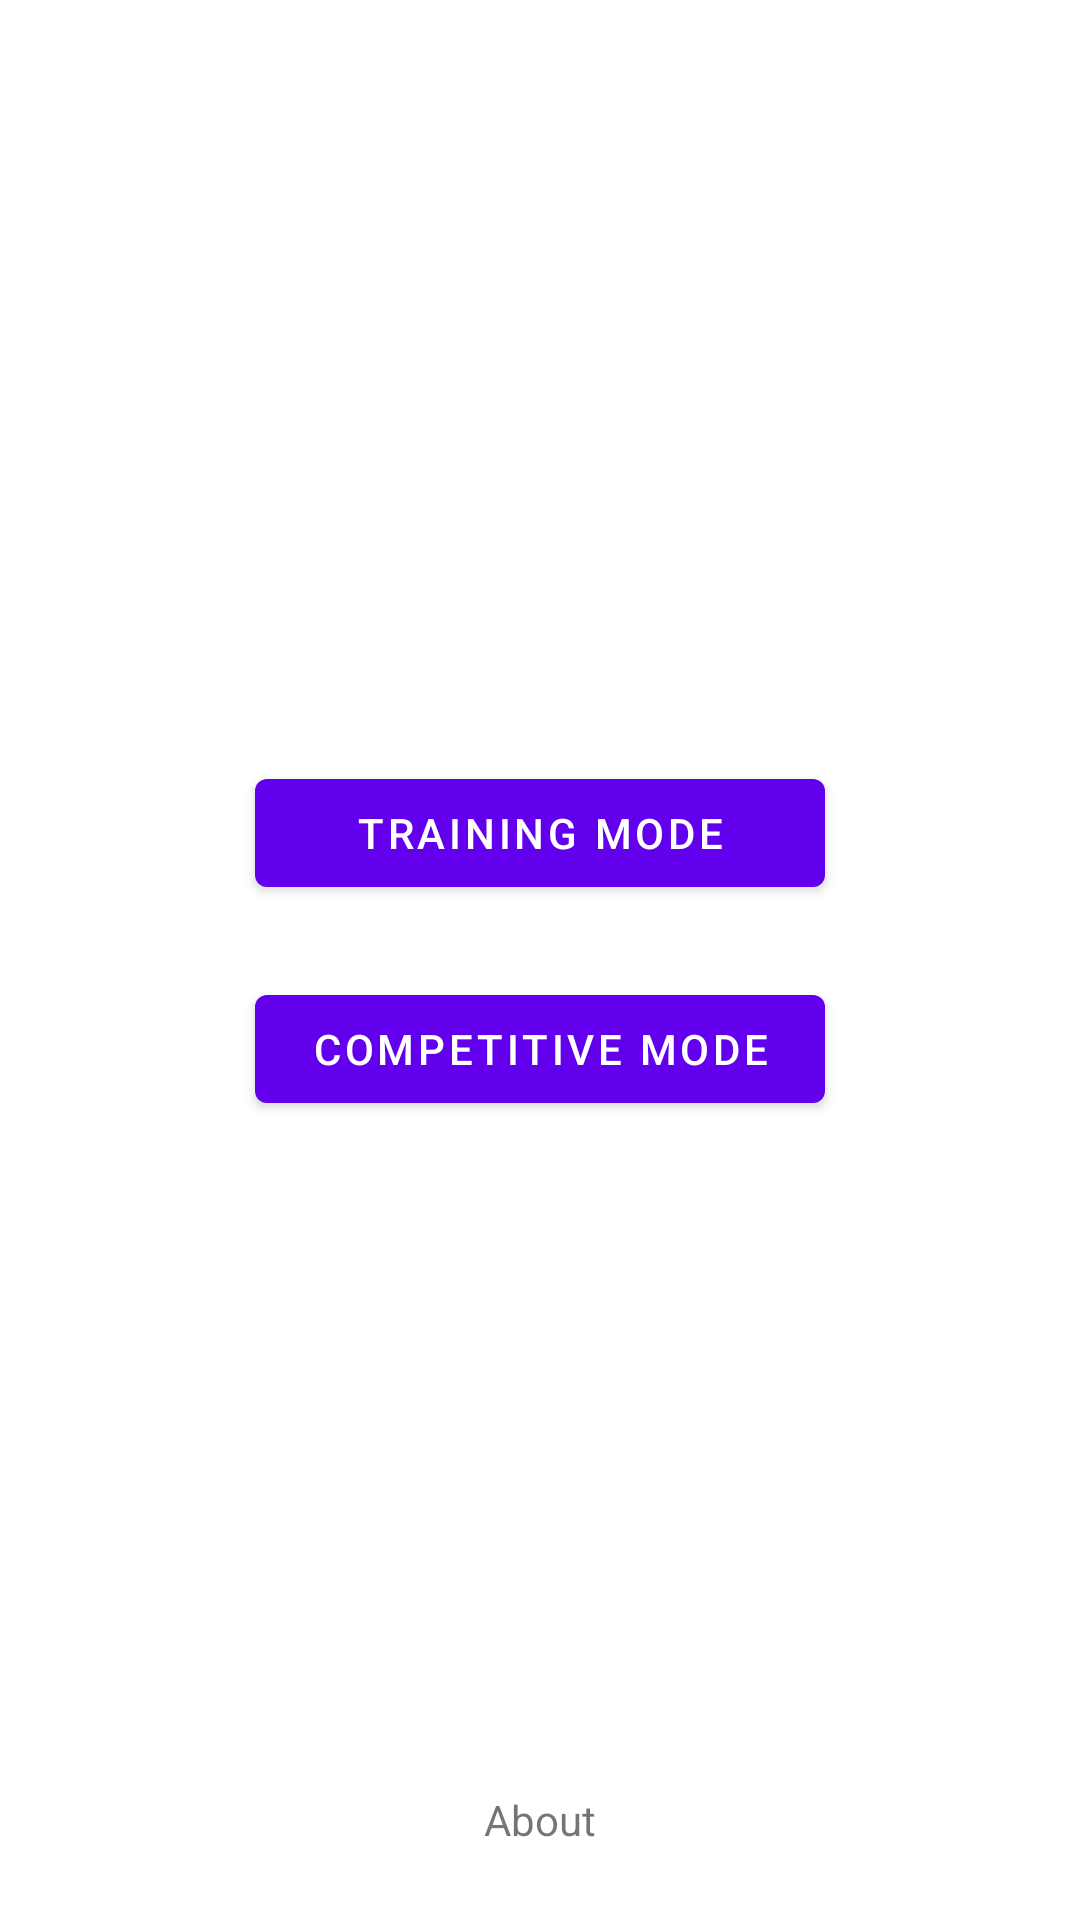

Write the Android layout XML for this screen, with the resource values it uses.
<!-- AndroidManifest.xml: application theme Theme.Revisio -->
<!-- res/layout/activity_main.xml -->
<?xml version="1.0" encoding="utf-8"?>
<androidx.constraintlayout.widget.ConstraintLayout xmlns:android="http://schemas.android.com/apk/res/android"
    xmlns:app="http://schemas.android.com/apk/res-auto"
    xmlns:tools="http://schemas.android.com/tools"
    android:layout_width="match_parent"
    android:layout_height="match_parent"
    tools:context=".MainActivity">

    <Button
        android:id="@+id/mainBtnTraining"
        android:layout_width="190dp"
        android:layout_height="wrap_content"
        android:layout_marginBottom="24dp"
        android:text="Training Mode"
        app:layout_constraintBottom_toTopOf="@+id/mainBtnCompetitive"
        app:layout_constraintEnd_toEndOf="@+id/mainBtnCompetitive"
        app:layout_constraintStart_toStartOf="@+id/mainBtnCompetitive" />

    <Button
        android:id="@+id/mainBtnCompetitive"
        android:layout_width="190dp"
        android:layout_height="wrap_content"
        android:text="Competitive Mode"
        app:layout_constraintBottom_toBottomOf="parent"
        app:layout_constraintEnd_toEndOf="parent"
        app:layout_constraintStart_toStartOf="parent"
        app:layout_constraintTop_toTopOf="parent"
        app:layout_constraintVertical_bias="0.55" />

    <TextView
        android:id="@+id/mainTxtAbout"
        android:layout_width="wrap_content"
        android:layout_height="wrap_content"
        android:layout_marginBottom="24dp"
        android:text="About"
        app:layout_constraintBottom_toBottomOf="parent"
        app:layout_constraintEnd_toEndOf="parent"
        app:layout_constraintStart_toStartOf="parent" />
</androidx.constraintlayout.widget.ConstraintLayout>
<!-- resources referenced by this layout -->
<resources>
  <style name="Theme.Revisio" parent="Theme.MaterialComponents.DayNight.DarkActionBar">
          
          <item name="colorPrimary">@color/purple_500</item>
          <item name="colorPrimaryVariant">@color/purple_700</item>
          <item name="colorOnPrimary">@color/white</item>
          
          <item name="colorSecondary">@color/teal_200</item>
          <item name="colorSecondaryVariant">@color/teal_700</item>
          <item name="colorOnSecondary">@color/black</item>
          
          <item name="android:statusBarColor" tools:targetApi="l">?attr/colorPrimaryVariant</item>
          
      </style>
  <color name="purple_500">#FF6200EE</color>
  <color name="purple_700">#FF3700B3</color>
  <color name="white">#FFFFFFFF</color>
  <color name="teal_200">#FF03DAC5</color>
  <color name="teal_700">#FF018786</color>
  <color name="black">#FF000000</color>
</resources>
